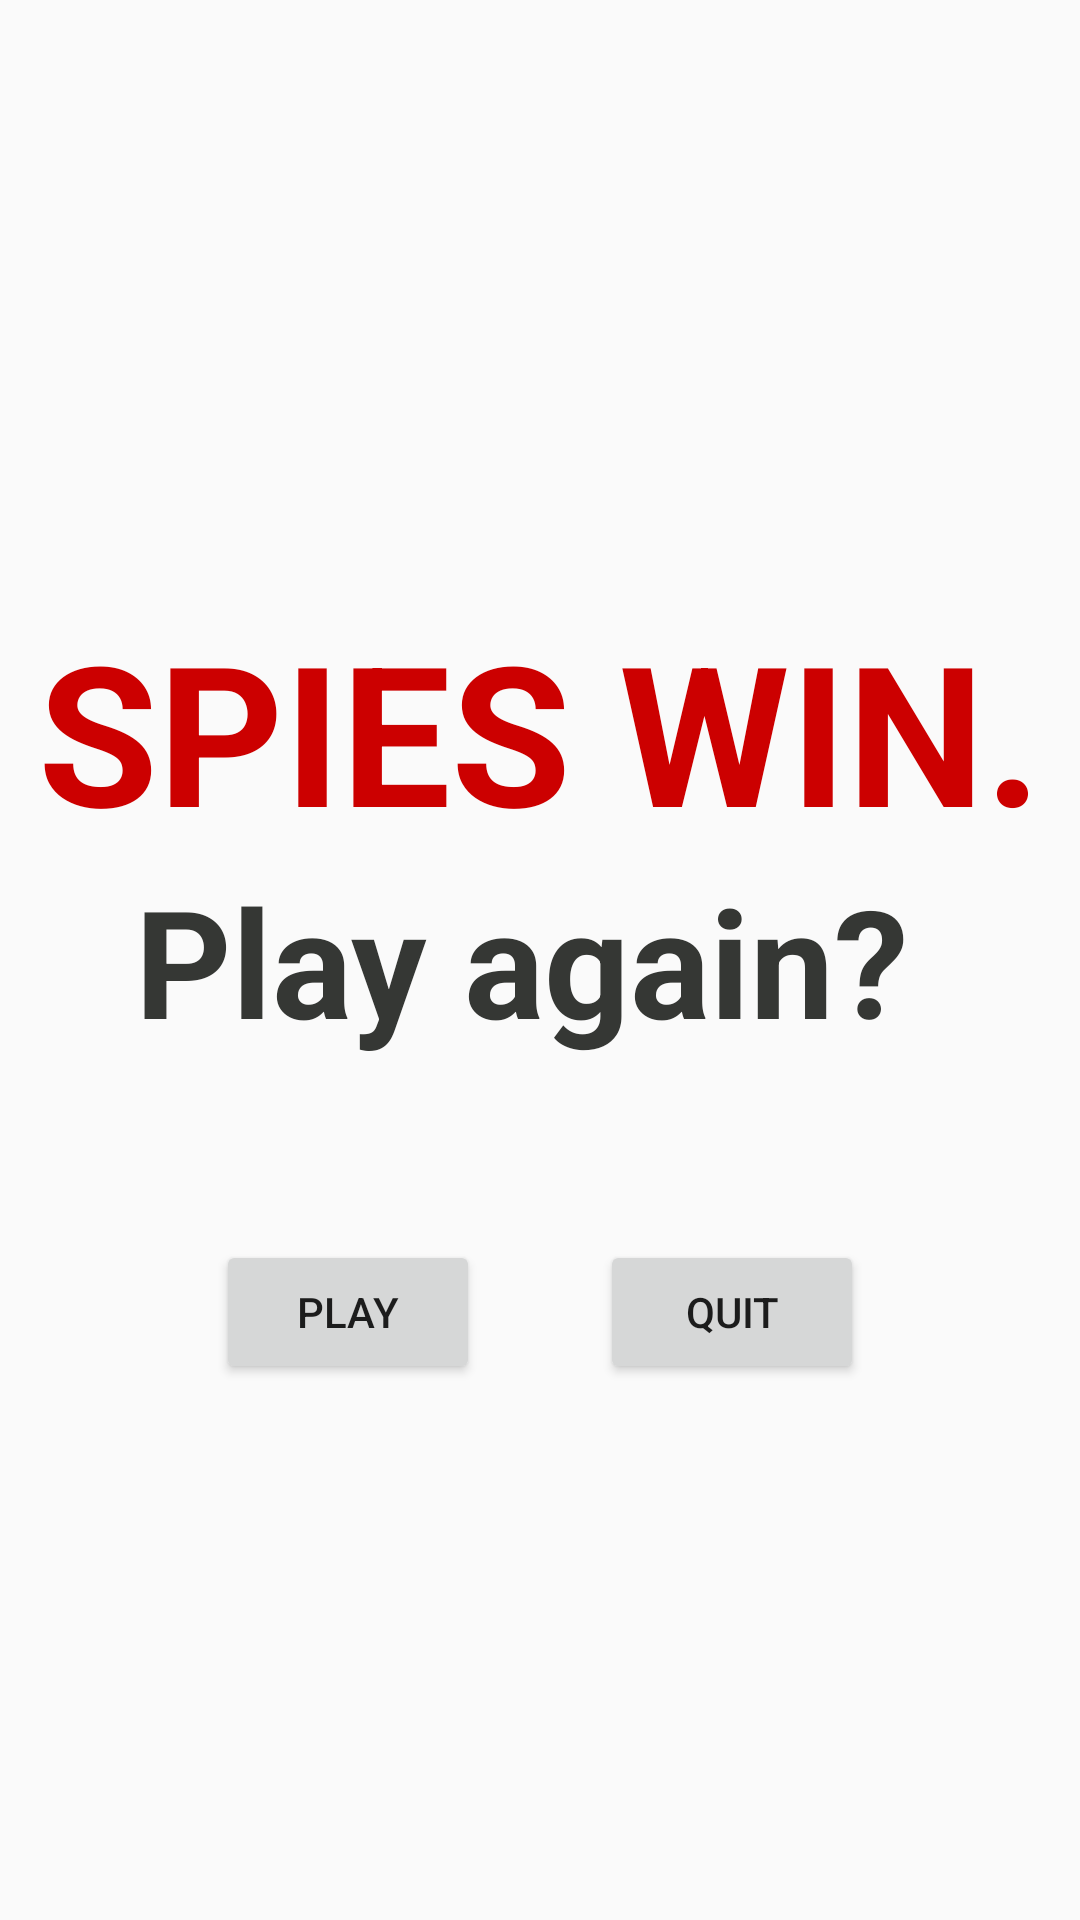

Produce the Android XML layout that renders to this screen, including the resource entries it uses.
<!-- AndroidManifest.xml: application theme AppTheme.NoActionBar -->
<!-- res/layout/activity_spies_win.xml -->
<?xml version="1.0" encoding="utf-8"?>
<RelativeLayout xmlns:android="http://schemas.android.com/apk/res/android"
    android:orientation="vertical" android:layout_width="match_parent"
    android:layout_height="match_parent"
    android:weightSum="1">

    <TextView
        android:layout_width="350dp"
        android:layout_height="wrap_content"
        android:textAppearance="?android:attr/textAppearanceLarge"
        android:text="SPIES WIN."
        android:id="@+id/spies_wintextview"
        android:layout_gravity="center"
        android:autoText="false"
        android:textColor="@color/darkred"
        android:textIsSelectable="false"
        android:textSize="65dp"
        android:textStyle="bold"
        android:textAlignment="center"
        android:gravity="center_vertical|center|center_horizontal"
        android:typeface="sans"
        android:foregroundGravity="center_vertical|center_horizontal"
        android:layout_above="@+id/playagain"
        android:layout_centerHorizontal="true" />

    <TextView
        android:layout_width="316dp"
        android:layout_height="wrap_content"
        android:textAppearance="?android:attr/textAppearanceMedium"
        android:text="Play again? "
        android:id="@+id/playagain"
        android:layout_gravity="center_horizontal"
        android:layout_weight="0.15"
        android:textColor="@color/darkgrey"
        android:textSize="50dp"
        android:textStyle="bold"
        android:textAlignment="center"
        android:gravity="center_vertical|center_horizontal"
        android:layout_centerVertical="true"
        android:layout_centerHorizontal="true" />

    <Button
        android:layout_width="wrap_content"
        android:layout_height="wrap_content"
        android:text="Quit"
        android:id="@+id/quitbutton"
        android:layout_gravity="bottom|right"
        android:layout_below="@+id/playagain"
        android:layout_alignRight="@+id/playagain"
        android:layout_alignEnd="@+id/playagain"
        android:layout_marginTop="60dp"
        android:layout_marginRight="50dp"
        android:onClick="endGame"/>

    <Button
        android:layout_width="wrap_content"
        android:layout_height="wrap_content"
        android:text="Play"
        android:id="@+id/play"
        android:layout_gravity="bottom|right"
        android:layout_alignTop="@+id/quitbutton"
        android:layout_alignLeft="@+id/playagain"
        android:layout_alignStart="@+id/playagain"
        android:layout_marginLeft="50dp"
        android:onClick = "playNewGame"/>
</RelativeLayout>
<!-- resources referenced by this layout -->
<resources>
  <item name="darkgrey" type="color">#353734</item>
  <item name="darkred" type="color">#FFCC0000</item>
  <style name="AppTheme.NoActionBar">
          <item name="windowActionBar">false</item>
          <item name="windowNoTitle">true</item>
      </style>
</resources>
